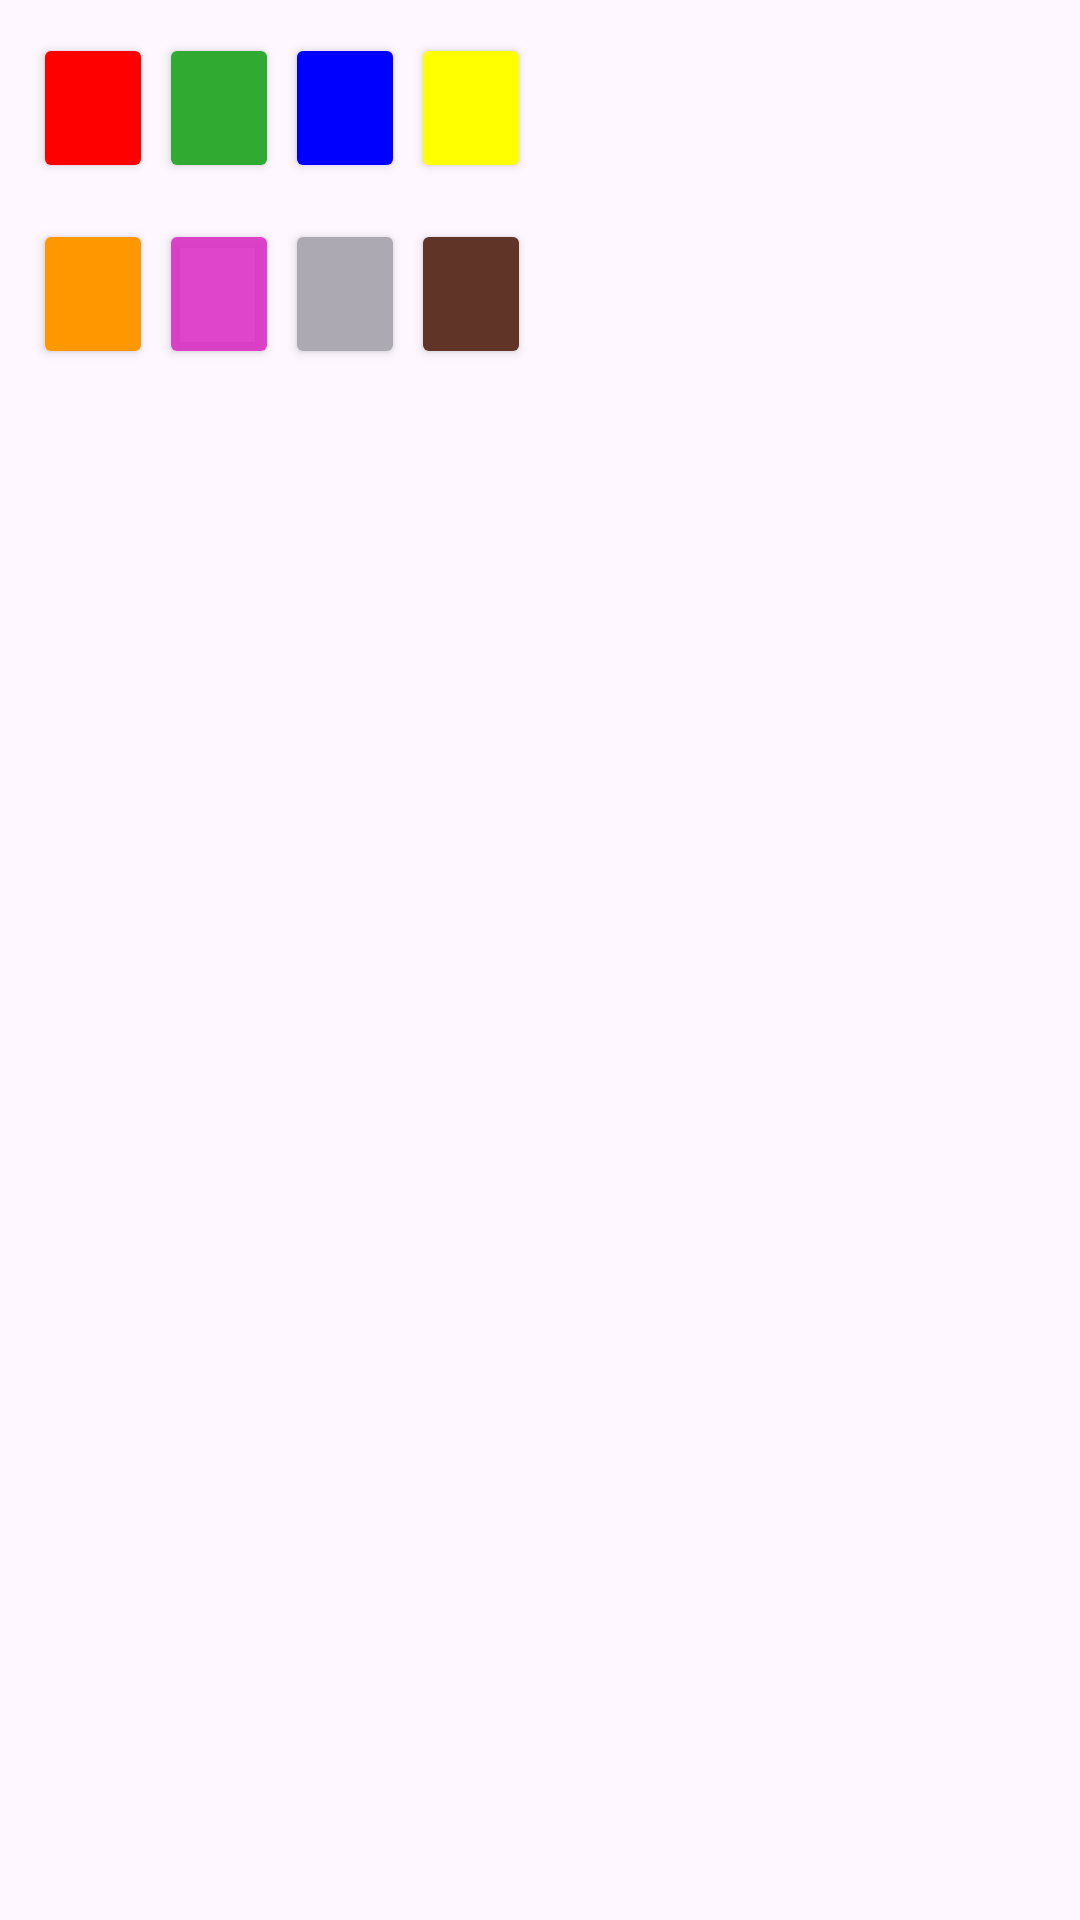

Reconstruct the res/layout file that produces this screen, plus the resources it refers to.
<!-- AndroidManifest.xml: application theme Theme.Playbits4All -->
<!-- res/layout/dialog_color.xml -->
<?xml version="1.0" encoding="utf-8"?>
<LinearLayout xmlns:android="http://schemas.android.com/apk/res/android"
    android:layout_width="wrap_content"
    android:layout_height="wrap_content"
    android:orientation="vertical"
    android:padding="5dp">

    <LinearLayout
        android:layout_width="wrap_content"
        android:layout_height="wrap_content"
        android:orientation="horizontal"
        android:padding="5dp">

        <Button
            android:id="@+id/colorRed"
            android:layout_width="40dp"
            android:layout_height="50dp"
            android:layout_margin="1dp"
            android:backgroundTint="@color/red" />

        <Button
            android:id="@+id/colorGreen"
            android:layout_width="40dp"
            android:layout_height="50dp"
            android:layout_margin="1dp"
            android:backgroundTint="@color/darkGreen" />

        <Button
            android:id="@+id/colorBlue"
            android:layout_width="40dp"
            android:layout_height="50dp"
            android:layout_margin="1dp"
            android:backgroundTint="@color/darkBlue" />

        <Button
            android:id="@+id/colorYellow"
            android:layout_width="40dp"
            android:layout_height="50dp"
            android:layout_margin="1dp"
            android:backgroundTint="@color/yellow" />

    </LinearLayout>
    <LinearLayout
        android:layout_width="wrap_content"
        android:layout_height="wrap_content"
        android:orientation="horizontal"
        android:padding="5dp">


        <Button
            android:id="@+id/colorOrange"
            android:layout_width="40dp"
            android:layout_height="50dp"
            android:layout_margin="1dp"
            android:backgroundTint="@color/orange" />

        <Button
            android:id="@+id/colorViolet"
            android:layout_width="40dp"
            android:layout_height="50dp"
            android:layout_margin="1dp"
            android:backgroundTint="@color/pink" />

        <Button
            android:id="@+id/colorSilver"
            android:layout_width="40dp"
            android:layout_height="50dp"
            android:layout_margin="1dp"
            android:backgroundTint="@color/silver" />

        <Button
            android:id="@+id/colorBrown"
            android:layout_width="40dp"
            android:layout_height="50dp"
            android:layout_margin="1dp"
            android:backgroundTint="@color/brown" />


    </LinearLayout>
</LinearLayout>
<!-- resources referenced by this layout -->
<resources>
  <color name="brown">#603528</color>
  <color name="darkBlue">#0000FF</color>
  <color name="darkGreen">#30AA30</color>
  <color name="orange">#FF9800</color>
  <color name="pink">#DCDA29C3</color>
  <color name="red">#FF0000</color>
  <color name="silver">#ACA9B3</color>
  <color name="yellow">#FFFF00</color>
  <style name="Theme.Playbits4All" parent="Base.Theme.Playbits4All" />
  <style name="Base.Theme.Playbits4All" parent="Theme.Material3.DayNight.NoActionBar">
          
           <item name="colorPrimary">@color/navigation</item>
      </style>
  <color name="navigation">#5CCAF6</color>
</resources>
